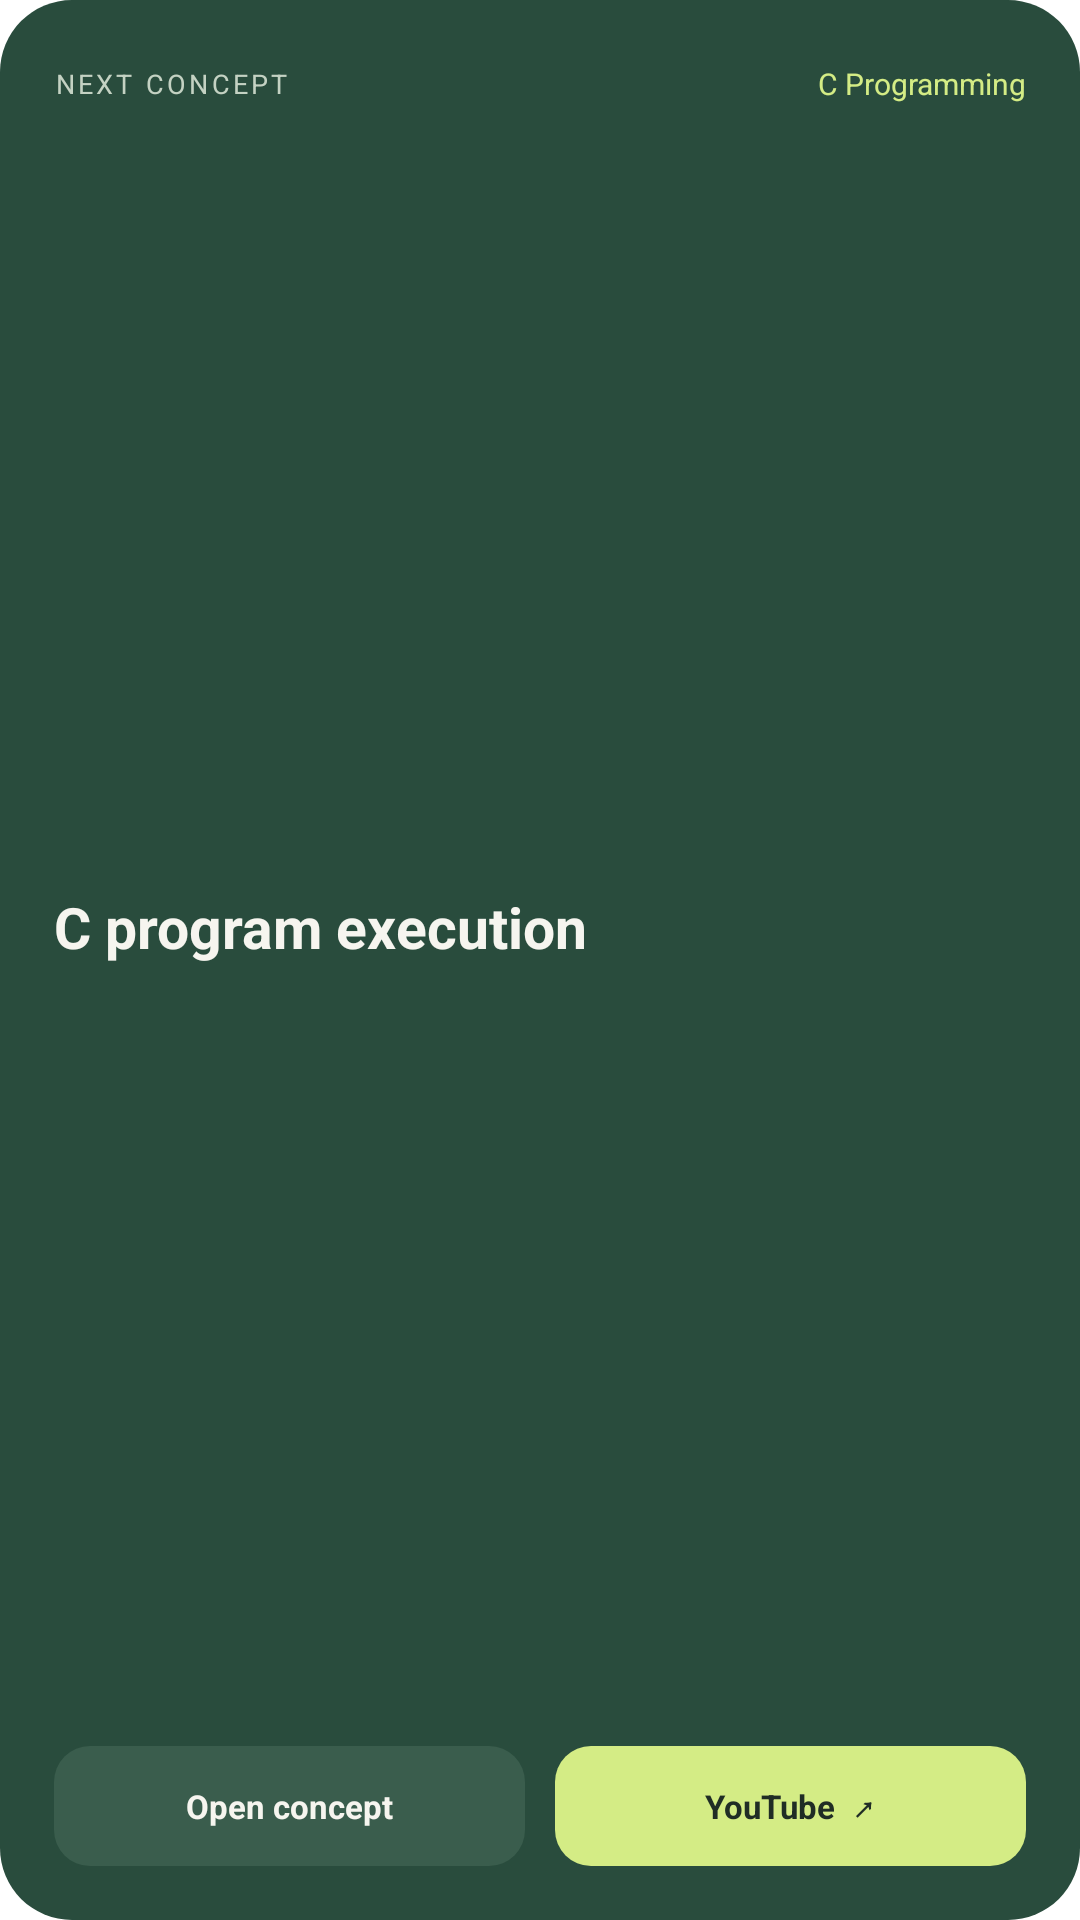

Reconstruct the res/layout file that produces this screen, plus the resources it refers to.
<!-- AndroidManifest.xml: fallback theme Theme.MaterialComponents.DayNight.NoActionBar -->
<!-- res/layout/widget_topic.xml -->
<?xml version="1.0" encoding="utf-8"?>
<LinearLayout xmlns:android="http://schemas.android.com/apk/res/android"
    android:id="@+id/widget_root" android:layout_width="match_parent" android:layout_height="match_parent"
    android:orientation="vertical" android:padding="18dp" android:background="@drawable/widget_bg_forest">
    <LinearLayout android:layout_width="match_parent" android:layout_height="20dp" android:gravity="center_vertical">
        <TextView android:layout_width="wrap_content" android:layout_height="wrap_content" android:text="NEXT CONCEPT" android:textColor="#C4D2C3" android:textSize="9sp" android:letterSpacing="0.12" />
        <TextView android:id="@+id/widget_topic_subject" android:layout_width="0dp" android:layout_weight="1" android:layout_height="wrap_content" android:gravity="end" android:text="C Programming" android:textSize="10sp" android:textColor="#D4EC85" android:maxLines="1" android:ellipsize="end" />
    </LinearLayout>
    <TextView android:id="@+id/widget_topic_title" android:layout_width="match_parent" android:layout_height="0dp" android:layout_weight="1" android:gravity="center_vertical" android:text="C program execution" android:textColor="#F6F5EF" android:textSize="19sp" android:textStyle="bold" android:maxLines="2" android:ellipsize="end" android:includeFontPadding="false" />
    <LinearLayout android:layout_width="match_parent" android:layout_height="40dp" android:baselineAligned="false">
        <TextView android:id="@+id/widget_continue" android:layout_width="0dp" android:layout_weight="1" android:layout_height="match_parent" android:gravity="center" android:text="Open concept" android:textColor="#F6F5EF" android:textSize="11sp" android:textStyle="bold" android:background="@drawable/widget_action_forest" />
        <TextView android:id="@+id/widget_youtube" android:layout_width="0dp" android:layout_weight="1" android:layout_height="match_parent" android:layout_marginStart="10dp" android:gravity="center" android:text="YouTube  ↗" android:textColor="#202D25" android:textSize="11sp" android:textStyle="bold" android:background="@drawable/widget_action_lime" />
    </LinearLayout>
</LinearLayout>
<!-- resources referenced by this layout -->
<resources>
  <!-- drawable widget_action_forest (drawable) -->
  <shape xmlns:android="http://schemas.android.com/apk/res/android"><solid android:color="#3A5D4D" /><corners android:radius="12dp" /></shape>
  <!-- drawable widget_action_lime (drawable) -->
  <shape xmlns:android="http://schemas.android.com/apk/res/android"><solid android:color="#D4EC85" /><corners android:radius="12dp" /></shape>
  <!-- drawable widget_bg_forest (drawable) -->
  <shape xmlns:android="http://schemas.android.com/apk/res/android"><solid android:color="#294C3D" /><corners android:radius="24dp" /></shape>
</resources>
